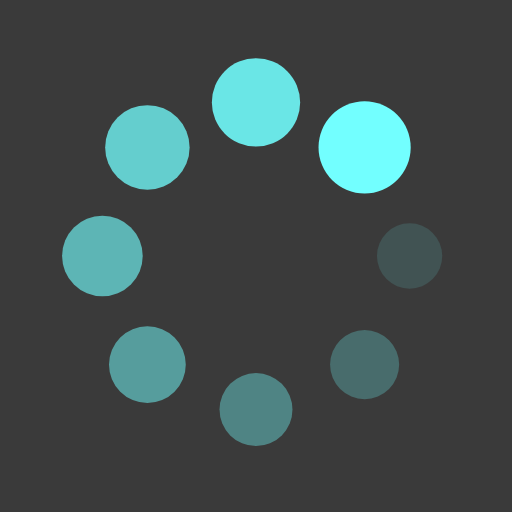
t = 0.00 s
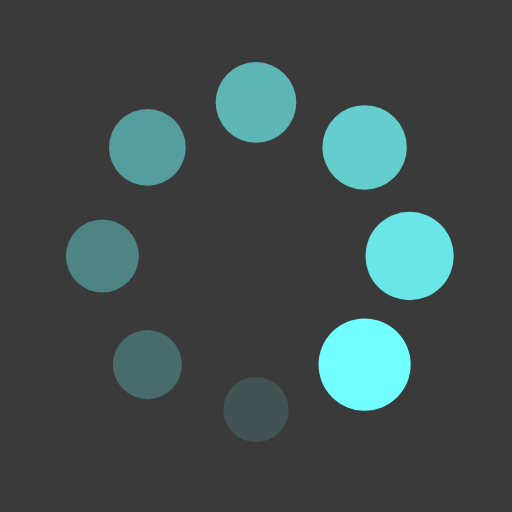
t = 0.25 s
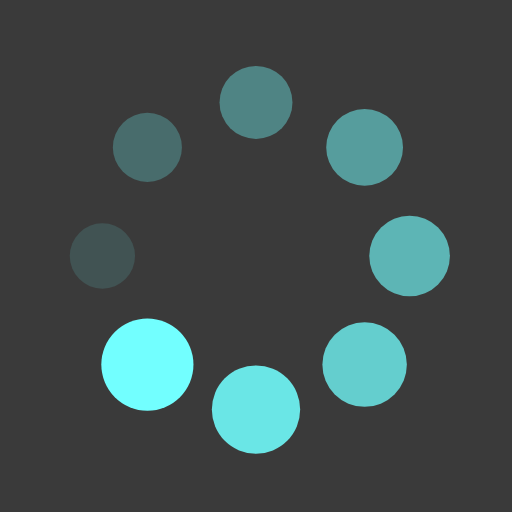
t = 0.50 s
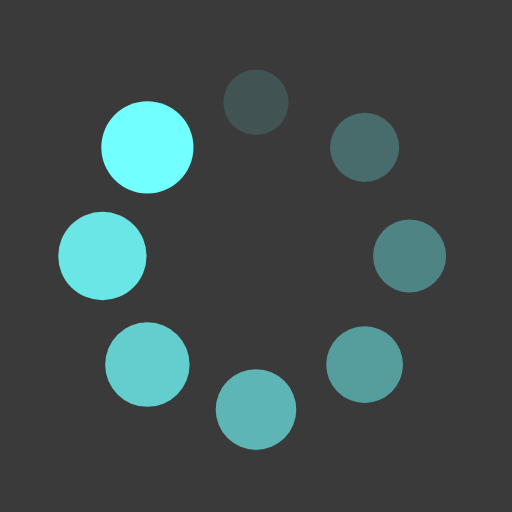
t = 0.75 s

The animated SVG that drew these frames (rendered in a browser with its animation timeline set to each time). Animation: 16 SMIL elements (animate=8,animateTransform=8); one cycle of 1.00 s, repeats indefinitely.

<svg xmlns="http://www.w3.org/2000/svg" viewBox="0 0 100 100" preserveAspectRatio="xMidYMid" width="200" height="200" style="shape-rendering: auto; display: block; background: rgb(58, 58, 58);" xmlns:xlink="http://www.w3.org/1999/xlink"><g><g transform="translate(80,50)">
<g transform="rotate(0)">
<circle fill-opacity="1" fill="#72ffff" r="6" cy="0" cx="0">
  <animateTransform repeatCount="indefinite" dur="1s" keyTimes="0;1" values="1.5 1.5;1 1" begin="-0.875s" type="scale" attributeName="transform"></animateTransform>
  <animate begin="-0.875s" values="1;0" repeatCount="indefinite" dur="1s" keyTimes="0;1" attributeName="fill-opacity"></animate>
</circle>
</g>
</g><g transform="translate(71.21320343559643,71.21320343559643)">
<g transform="rotate(45)">
<circle fill-opacity="0.875" fill="#72ffff" r="6" cy="0" cx="0">
  <animateTransform repeatCount="indefinite" dur="1s" keyTimes="0;1" values="1.5 1.5;1 1" begin="-0.75s" type="scale" attributeName="transform"></animateTransform>
  <animate begin="-0.75s" values="1;0" repeatCount="indefinite" dur="1s" keyTimes="0;1" attributeName="fill-opacity"></animate>
</circle>
</g>
</g><g transform="translate(50,80)">
<g transform="rotate(90)">
<circle fill-opacity="0.75" fill="#72ffff" r="6" cy="0" cx="0">
  <animateTransform repeatCount="indefinite" dur="1s" keyTimes="0;1" values="1.5 1.5;1 1" begin="-0.625s" type="scale" attributeName="transform"></animateTransform>
  <animate begin="-0.625s" values="1;0" repeatCount="indefinite" dur="1s" keyTimes="0;1" attributeName="fill-opacity"></animate>
</circle>
</g>
</g><g transform="translate(28.786796564403577,71.21320343559643)">
<g transform="rotate(135)">
<circle fill-opacity="0.625" fill="#72ffff" r="6" cy="0" cx="0">
  <animateTransform repeatCount="indefinite" dur="1s" keyTimes="0;1" values="1.5 1.5;1 1" begin="-0.5s" type="scale" attributeName="transform"></animateTransform>
  <animate begin="-0.5s" values="1;0" repeatCount="indefinite" dur="1s" keyTimes="0;1" attributeName="fill-opacity"></animate>
</circle>
</g>
</g><g transform="translate(20,50.00000000000001)">
<g transform="rotate(180)">
<circle fill-opacity="0.5" fill="#72ffff" r="6" cy="0" cx="0">
  <animateTransform repeatCount="indefinite" dur="1s" keyTimes="0;1" values="1.5 1.5;1 1" begin="-0.375s" type="scale" attributeName="transform"></animateTransform>
  <animate begin="-0.375s" values="1;0" repeatCount="indefinite" dur="1s" keyTimes="0;1" attributeName="fill-opacity"></animate>
</circle>
</g>
</g><g transform="translate(28.78679656440357,28.786796564403577)">
<g transform="rotate(225)">
<circle fill-opacity="0.375" fill="#72ffff" r="6" cy="0" cx="0">
  <animateTransform repeatCount="indefinite" dur="1s" keyTimes="0;1" values="1.5 1.5;1 1" begin="-0.25s" type="scale" attributeName="transform"></animateTransform>
  <animate begin="-0.25s" values="1;0" repeatCount="indefinite" dur="1s" keyTimes="0;1" attributeName="fill-opacity"></animate>
</circle>
</g>
</g><g transform="translate(49.99999999999999,20)">
<g transform="rotate(270)">
<circle fill-opacity="0.25" fill="#72ffff" r="6" cy="0" cx="0">
  <animateTransform repeatCount="indefinite" dur="1s" keyTimes="0;1" values="1.5 1.5;1 1" begin="-0.125s" type="scale" attributeName="transform"></animateTransform>
  <animate begin="-0.125s" values="1;0" repeatCount="indefinite" dur="1s" keyTimes="0;1" attributeName="fill-opacity"></animate>
</circle>
</g>
</g><g transform="translate(71.21320343559643,28.78679656440357)">
<g transform="rotate(315)">
<circle fill-opacity="0.125" fill="#72ffff" r="6" cy="0" cx="0">
  <animateTransform repeatCount="indefinite" dur="1s" keyTimes="0;1" values="1.5 1.5;1 1" begin="0s" type="scale" attributeName="transform"></animateTransform>
  <animate begin="0s" values="1;0" repeatCount="indefinite" dur="1s" keyTimes="0;1" attributeName="fill-opacity"></animate>
</circle>
</g>
</g><g></g></g><!-- [ldio] generated by https://loading.io --></svg>
